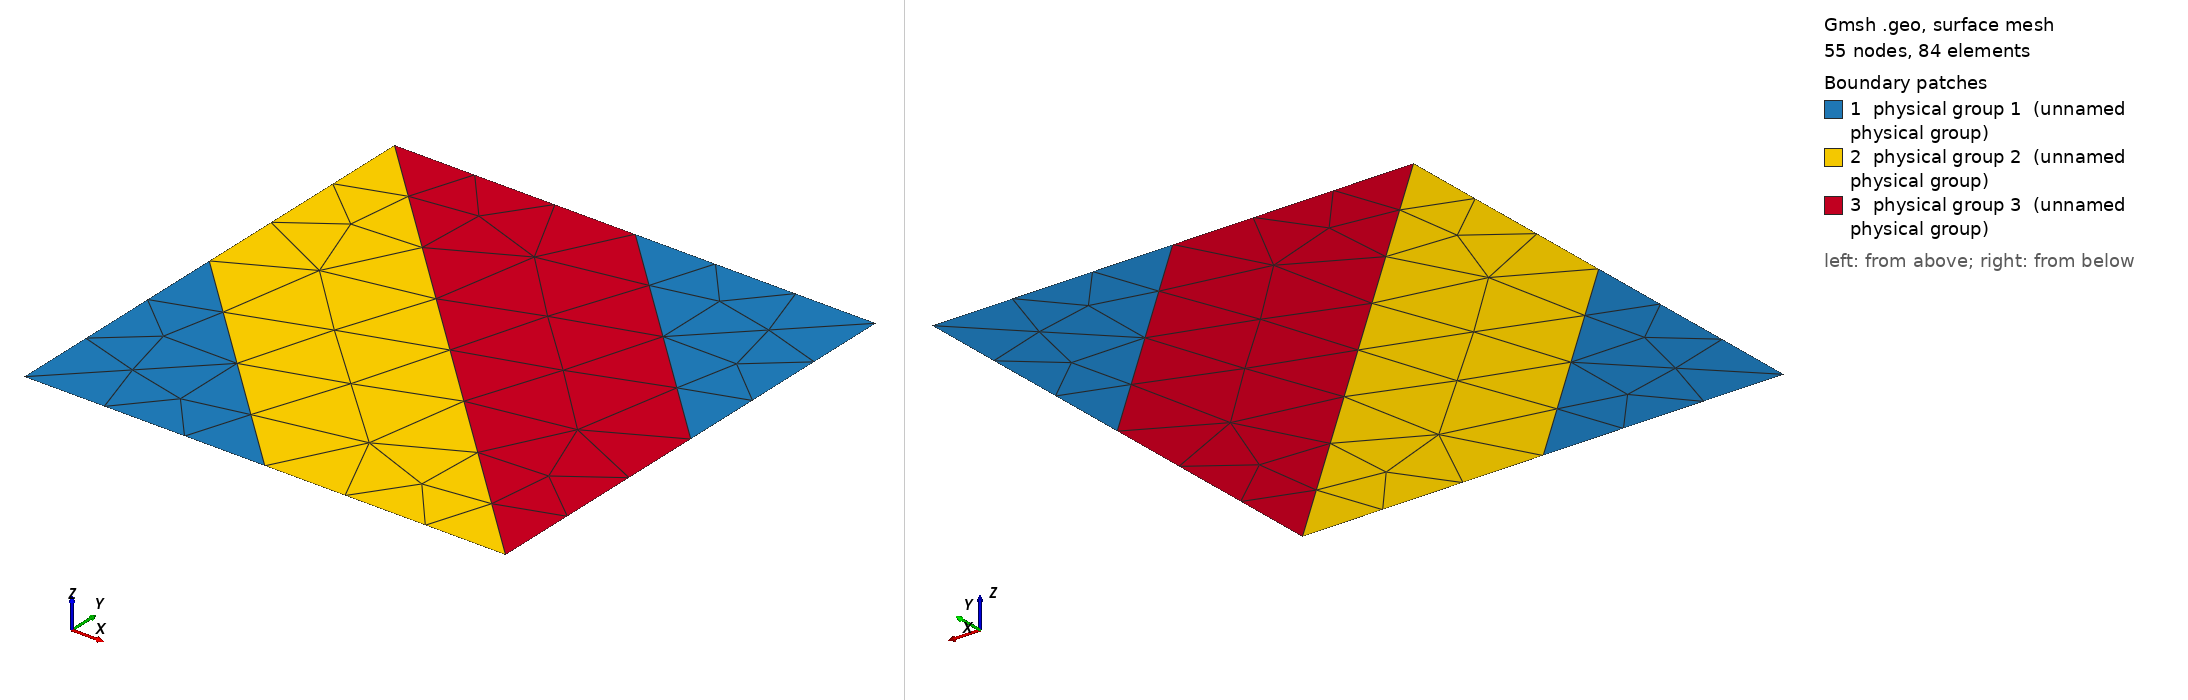

Gmsh geometry script, surface-meshed: 55 nodes, 84 surface elements. Boundary patches (legend numbers): 1 physical group 1 (unnamed physical group), 2 physical group 2 (unnamed physical group), 3 physical group 3 (unnamed physical group). Left view from above one corner, right view from below the opposite corner. Legend entries are the model's physical surfaces. The drawing asked Gmsh for element sizes between 1% and 20% of the model's largest extent; the script's own settings can give other sizes.

=== BenchTwophase13.geo (drawn) ===
cl1 = 1;
Point(1) = {0, 0, 0, cl1};
Point(2) = {1, 0, 0, cl1};
Point(3) = {1, 1, 0, cl1};
Point(4) = {0, 1, 0, cl1};
Point(5) = {0, 0.5, 0, cl1};
Point(6) = {1, 0.5, 0, cl1};
Point(7) = {0.5, 0, 0, cl1};
Point(8) = {0.5, 1, 0, cl1};
Line(1) = {1, 7};
Line(2) = {7, 2};
Line(3) = {2, 6};
Line(4) = {6, 3};
Line(5) = {3, 8};
Line(6) = {8, 4};
Line(7) = {4, 5};
Line(8) = {5, 1};
Line(9) = {5, 7};
Line(10) = {4, 2};
Line(11) = {8, 6};
Line Loop(13) = {1, -9, 8};
Plane Surface(13) = {13};
Line Loop(15) = {2, -10, 7, 9};
Plane Surface(15) = {15};
Line Loop(17) = {10, 3, -11, 6};
Plane Surface(17) = {17};
Line Loop(19) = {11, 4, 5};
Plane Surface(19) = {19};
Physical Point(201) = {1, 2, 3, 4, 5, 6, 7, 8};
Physical Line(201) = {1, 2, 3, 4, 5, 6, 7, 8};
Physical Line(14) = {9, 10, 11};
Physical Surface(1) = {13, 19};
Physical Surface(2) = {15};
Physical Surface(3) = {17};
